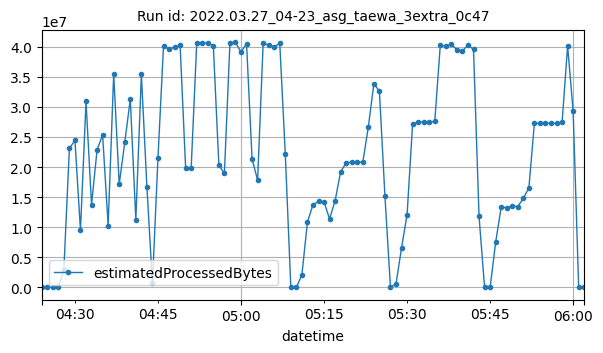

The data file committed next to this chart (first rows):
datetime, estimatedProcessedBytes
2022-03-27T04:24:00Z, 1756
2022-03-27T04:25:00Z, 3866
2022-03-27T04:26:00Z, 3604
2022-03-27T04:27:00Z, 3424
2022-03-27T04:28:00Z, 2986741
2022-03-27T04:29:00Z, 23110753
2022-03-27T04:30:00Z, 24434745
2022-03-27T04:31:00Z, 9511904
2022-03-27T04:32:00Z, 30907283
2022-03-27T04:33:00Z, 13753905
2022-03-27T04:34:00Z, 22875702
2022-03-27T04:35:00Z, 25340883
2022-03-27T04:36:00Z, 10268475
2022-03-27T04:37:00Z, 35477075
2022-03-27T04:38:00Z, 17160105
2022-03-27T04:39:00Z, 24089100
2022-03-27T04:40:00Z, 31308519
2022-03-27T04:41:00Z, 11204154
2022-03-27T04:42:00Z, 35397383
2022-03-27T04:43:00Z, 16722375
2022-03-27T04:44:00Z, 688534
2022-03-27T04:45:00Z, 21512688
2022-03-27T04:46:00Z, 40087612
2022-03-27T04:47:00Z, 39615458
2022-03-27T04:48:00Z, 39920394
2022-03-27T04:49:00Z, 40201281
2022-03-27T04:50:00Z, 19775272
2022-03-27T04:51:00Z, 19891762
2022-03-27T04:52:00Z, 40554423
2022-03-27T04:53:00Z, 40551924
2022-03-27T04:54:00Z, 40658460
2022-03-27T04:55:00Z, 40152851
2022-03-27T04:56:00Z, 20330037
2022-03-27T04:57:00Z, 18953486
2022-03-27T04:58:00Z, 40666287
2022-03-27T04:59:00Z, 40702824
2022-03-27T05:00:00Z, 39118064
2022-03-27T05:01:00Z, 40504324
2022-03-27T05:02:00Z, 21358401
2022-03-27T05:03:00Z, 17818596
2022-03-27T05:04:00Z, 40557571
2022-03-27T05:05:00Z, 40299590
2022-03-27T05:06:00Z, 39953854
2022-03-27T05:07:00Z, 40565514
2022-03-27T05:08:00Z, 22174086
2022-03-27T05:09:00Z, 4909
2022-03-27T05:10:00Z, 6444
2022-03-27T05:11:00Z, 2111593
2022-03-27T05:12:00Z, 10876866
2022-03-27T05:13:00Z, 13742336
2022-03-27T05:14:00Z, 14295214
2022-03-27T05:15:00Z, 14173682
2022-03-27T05:16:00Z, 11410725
2022-03-27T05:17:00Z, 14422015
2022-03-27T05:18:00Z, 19254388
2022-03-27T05:19:00Z, 20689279
2022-03-27T05:20:00Z, 20858585
2022-03-27T05:21:00Z, 20845309
2022-03-27T05:22:00Z, 20823601
2022-03-27T05:23:00Z, 26652273
... 39 more rows
